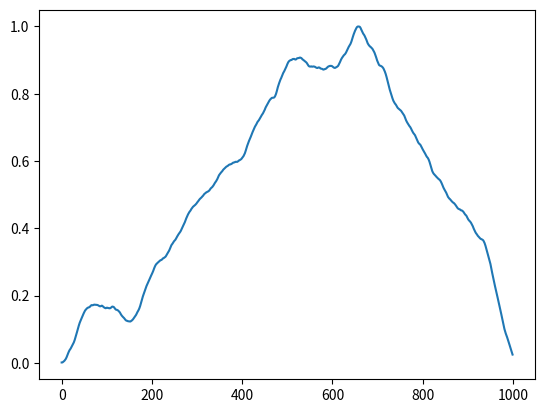

The script that saved this image:
import random as r
import matplotlib.pyplot as plt

'''Terrain Generator v 0.1
        Creates list containing coordinates for randomly generated but smooth terrain.

        create_ground(x,size)
            x       : Seed list, must contain at least two entries.
            size    : Size of the final terrain.
'''

def nextX(x):
    s = 0.99
    i = 1
    a = r.uniform(-i,i)
    v = (x[-1] - x[-2]) + a*s
    x_new = x[-1] + v*s
    x.append(x_new)
    return x

def create_ground(x,size):
    if len(x) < 2 or type(x) != list:
        print("No Seedlist. Default is used. ([1,1])")
        x = [1,1]
    elif size < len(x) or type(size) != int:
        print("False size. Given: {}. Needed: {} \n Size changed to len(x)".format(size, len(x)))
        size = len(x)
    while len(x) < size:
        x = nextX(x)
    z = max([abs(i) for i in x])
    return [abs(i/z) for i in x]
    

if __name__ == '__main__':
    x = [1,1]
    x = create_ground(x, 1000)

    plt.plot(x)
    plt.show()